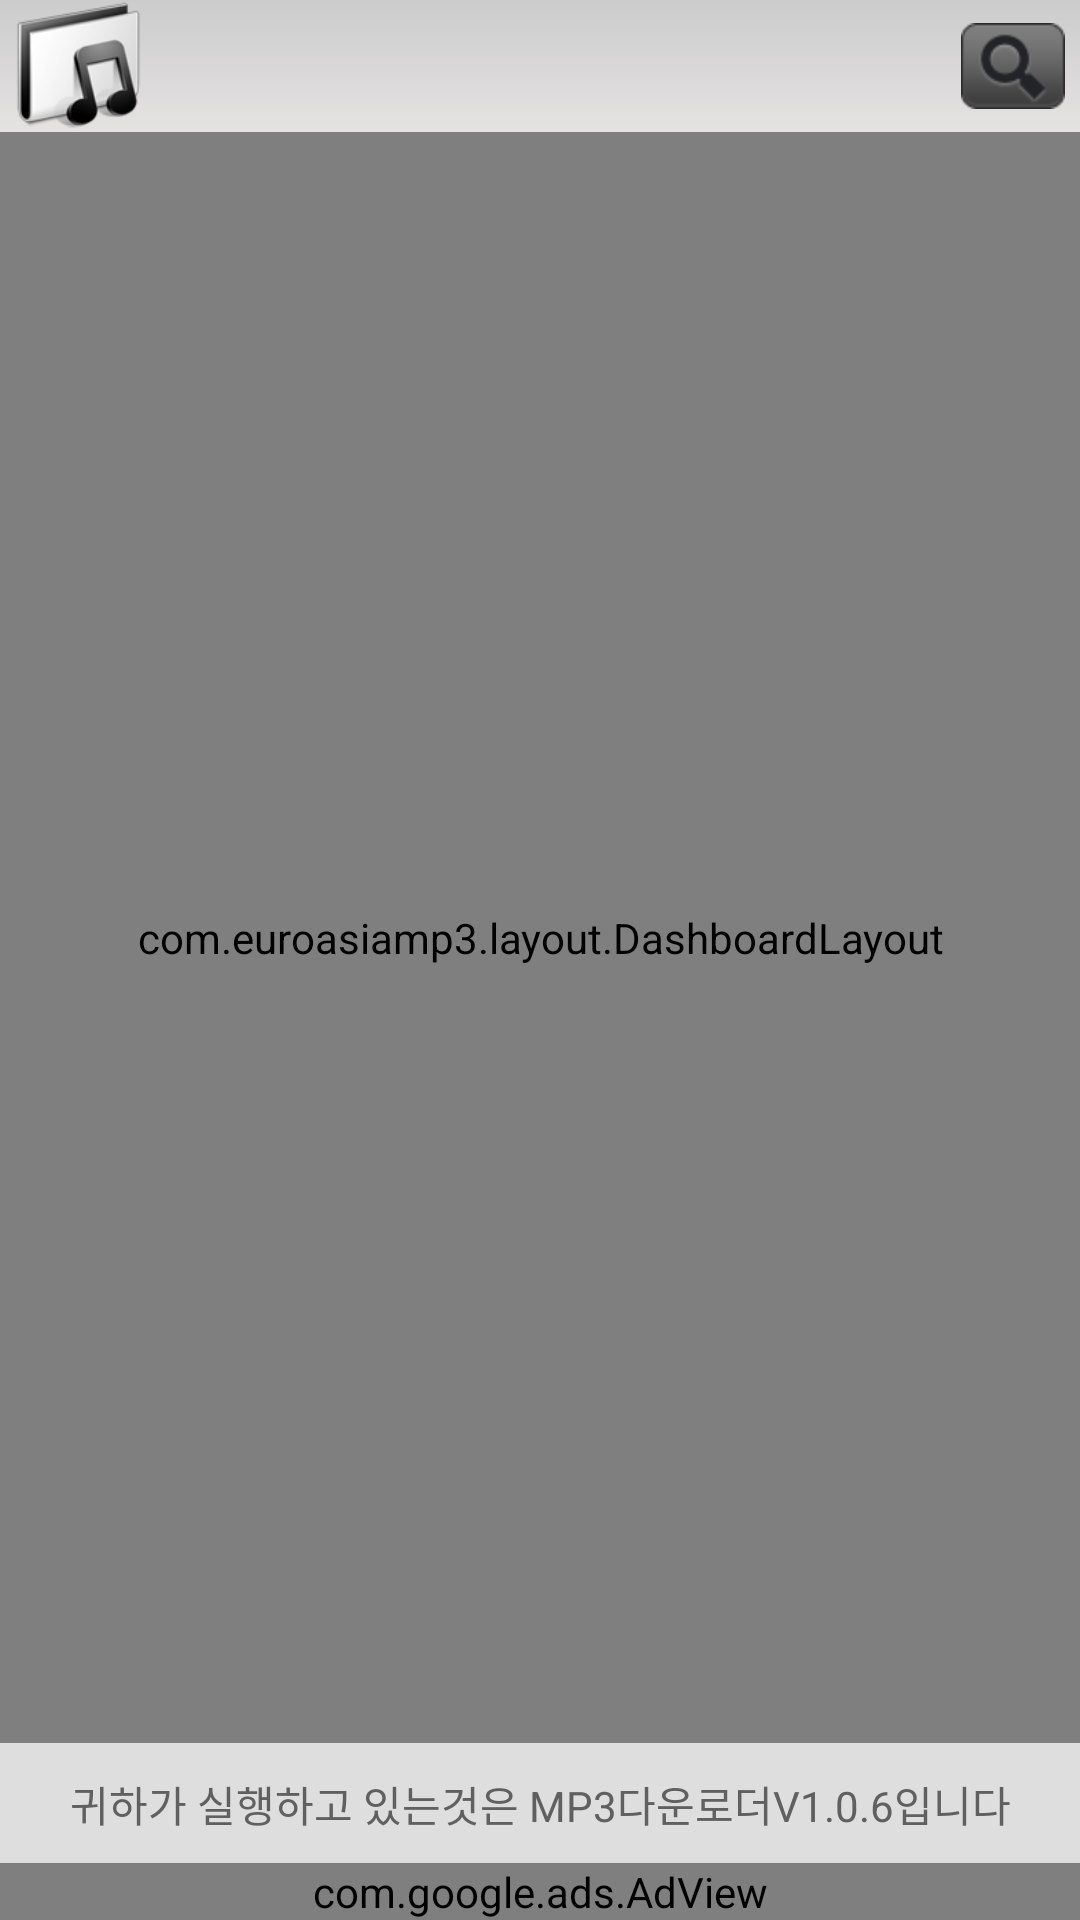

Layout XML and referenced resources for this Android screen:
<!-- AndroidManifest.xml: application theme android:Theme.NoTitleBar -->
<!-- res/layout/dashboard.xml -->
<?xml version="1.0" encoding="utf-8"?>

<LinearLayout xmlns:android="http://schemas.android.com/apk/res/android"
    xmlns:ads="http://schemas.android.com/apk/lib/com.google.ads"
    android:layout_width="fill_parent"
    android:layout_height="fill_parent"
    android:orientation="vertical" >

    <include layout="@layout/header" />

    <include layout="@layout/dashboard_main" />

    <include layout="@layout/dashboard_footer" />

    <com.google.ads.AdView
        android:id="@+id/adViewer"
        android:layout_width="fill_parent"
        android:layout_height="wrap_content"
        ads:adSize="BANNER"
        ads:adUnitId="@string/admobBID"
        ads:loadAdOnCreate="true" />

</LinearLayout>
<!-- res/layout/header.xml (included above) -->
<RelativeLayout 
    android:id="@+id/action_bar" 
    android:background="@drawable/shape_background_grey" 
    android:layout_width="fill_parent" 
    android:layout_height="44.0dip"
    xmlns:android="http://schemas.android.com/apk/res/android">
    
    <ImageView
        android:id="@+id/logo_icon"
        android:layout_width="wrap_content" 
		android:layout_height="wrap_content" 
		android:layout_marginLeft="5.0dip" 
		android:layout_marginRight="10.0dip"
		android:layout_centerVertical="true"
		android:src="@drawable/icon"
        android:adjustViewBounds="true" 
        android:contentDescription="@string/logo_icon_desc"
        android:scaleType="centerCrop"
    />
    
    <ImageView 
        android:id="@+id/action_search" 
        android:layout_width="wrap_content" 
        android:layout_height="wrap_content" 
        android:layout_marginLeft="10.0dip" 
        android:layout_marginRight="5.0dip" 
        android:src="@drawable/action_search" 
        android:layout_alignParentRight="true" 
        android:layout_centerVertical="true" 
        android:contentDescription="@string/action_search_desc"
    />
    
    <FrameLayout 
        android:id="@+id/title_text_frame" 
        android:visibility="visible" 
        android:layout_width="fill_parent" 
        android:layout_height="wrap_content" 
        android:layout_marginRight="5.0dip" 
        android:layout_toRightOf="@+id/logo_icon" 
        android:layout_toLeftOf="@+id/action_search" 
        android:layout_centerVertical="true"

    >
        <TextView 
            android:typeface="normal" 
            android:textStyle="normal" 
            android:ellipsize="marquee" 
            android:gravity="center" 
            android:layout_gravity="center_horizontal" 
            android:id="@+id/title_bar_text" 
            android:layout_width="wrap_content" 
            android:layout_height="wrap_content" 
            android:text="" 
            android:singleLine="true" 
            android:textColor="#000"
            android:textSize="20sp"
            android:shadowColor="#fff" 
            android:shadowDx="0.0" 
            android:shadowDy="1.0"
            android:shadowRadius="1.0" 
        />
        
    </FrameLayout>
</RelativeLayout>
<!-- res/layout/dashboard_main.xml (included above) -->
<com.euroasiamp3.layout.DashboardLayout
    xmlns:android="http://schemas.android.com/apk/res/android"
    android:layout_width="fill_parent"
    android:layout_height="fill_parent"
    android:layout_weight="1"
    android:background="#FFF" >
    
    <Button
        android:id="@+id/btn_topten"
        style="@style/DashboardButton"
        android:drawableTop="@drawable/db_top"
        android:text="@string/btn_topten_name" />
 
    
    <Button
        android:id="@+id/btn_search"
        style="@style/DashboardButton"
        android:drawableTop="@drawable/db_search"
        android:text="@string/btn_search_name" />
 
    
    <Button
        android:id="@+id/btn_downloads"
        style="@style/DashboardButton"
        android:drawableTop="@drawable/db_downloads"
        android:text="@string/btn_downloads_name" />
 
    
    <Button
        android:id="@+id/btn_rate"
        style="@style/DashboardButton"
        android:drawableTop="@drawable/db_rate"
        android:text="@string/btn_rate_name" />
 
    
    <Button
        android:id="@+id/btn_freeapps"
        style="@style/DashboardButton"
        android:drawableTop="@drawable/db_offers"
        android:text="@string/btn_offers_name" />
 
    
    <Button
        android:id="@+id/btn_share"
        style="@style/DashboardButton"
        android:drawableTop="@drawable/db_share"
        android:text="@string/btn_share_name" />
 
</com.euroasiamp3.layout.DashboardLayout>
<!-- res/layout/dashboard_footer.xml (included above) -->
<LinearLayout 
    xmlns:android="http://schemas.android.com/apk/res/android"
    style="@style/FooterBar" >
    <TextView android:text="@string/footer_message"
            android:layout_width="fill_parent"
            android:layout_height="wrap_content"
            android:textColor="#606060"
            android:gravity="center"
            android:paddingTop="10dip"/>
</LinearLayout>
<!-- resources referenced by this layout -->
<resources>
  <!-- drawable action_search: png bitmap (drawable-hdpi, 2006 bytes) -->
  <!-- drawable db_downloads: png bitmap (drawable-hdpi, 11903 bytes) -->
  <!-- drawable db_offers: png bitmap (drawable-hdpi, 8934 bytes) -->
  <!-- drawable db_rate: png bitmap (drawable-hdpi, 11336 bytes) -->
  <!-- drawable db_search: png bitmap (drawable-hdpi, 14062 bytes) -->
  <!-- drawable db_share: png bitmap (drawable-hdpi, 16211 bytes) -->
  <!-- drawable db_top: png bitmap (drawable-hdpi, 15342 bytes) -->
  <!-- drawable icon: png bitmap (drawable, 9326 bytes) -->
  <!-- drawable shape_background_grey (drawable) -->
  <?xml version="1.0" encoding="utf-8"?>
  
  <shape
    xmlns:android="http://schemas.android.com/apk/res/android">
      <gradient android:startColor="#cccccc" android:endColor="#e5e2e2" android:angle="270.0" />
  </shape>
  <string name="action_search_desc">Search Button</string>
  <string name="admobBID">a1509c754789a61</string>
  <string name="btn_downloads_name">다운로드</string>
  <string name="btn_offers_name">동영상 보기</string>
  <string name="btn_rate_name">응용프로그램 평가</string>
  <string name="btn_search_name">검색</string>
  <string name="btn_share_name">응용프로그램 공유</string>
  <string name="btn_topten_name">인기 곡</string>
  <string name="footer_message">귀하가 실행하고 있는것은 MP3다운로더V1.0.6입니다</string>
  <string name="logo_icon_desc">Home Button</string>
  <style name="DashboardButton">
          <item name="android:layout_gravity">center_vertical</item>
          <item name="android:layout_width">wrap_content</item>
          <item name="android:layout_height">wrap_content</item>
          <item name="android:gravity">center_horizontal</item>
          <item name="android:drawablePadding">2dp</item>
          <item name="android:textSize">16dp</item>
          <item name="android:textStyle">bold</item>
          <item name="android:textColor">#000</item>
          <item name="android:background">@null</item>
      </style>
  <style name="FooterBar">
          <item name="android:layout_width">fill_parent</item>
          <item name="android:layout_height">40dp</item>
          <item name="android:orientation">horizontal</item>
          <item name="android:background">#dedede</item>
      </style>
</resources>
